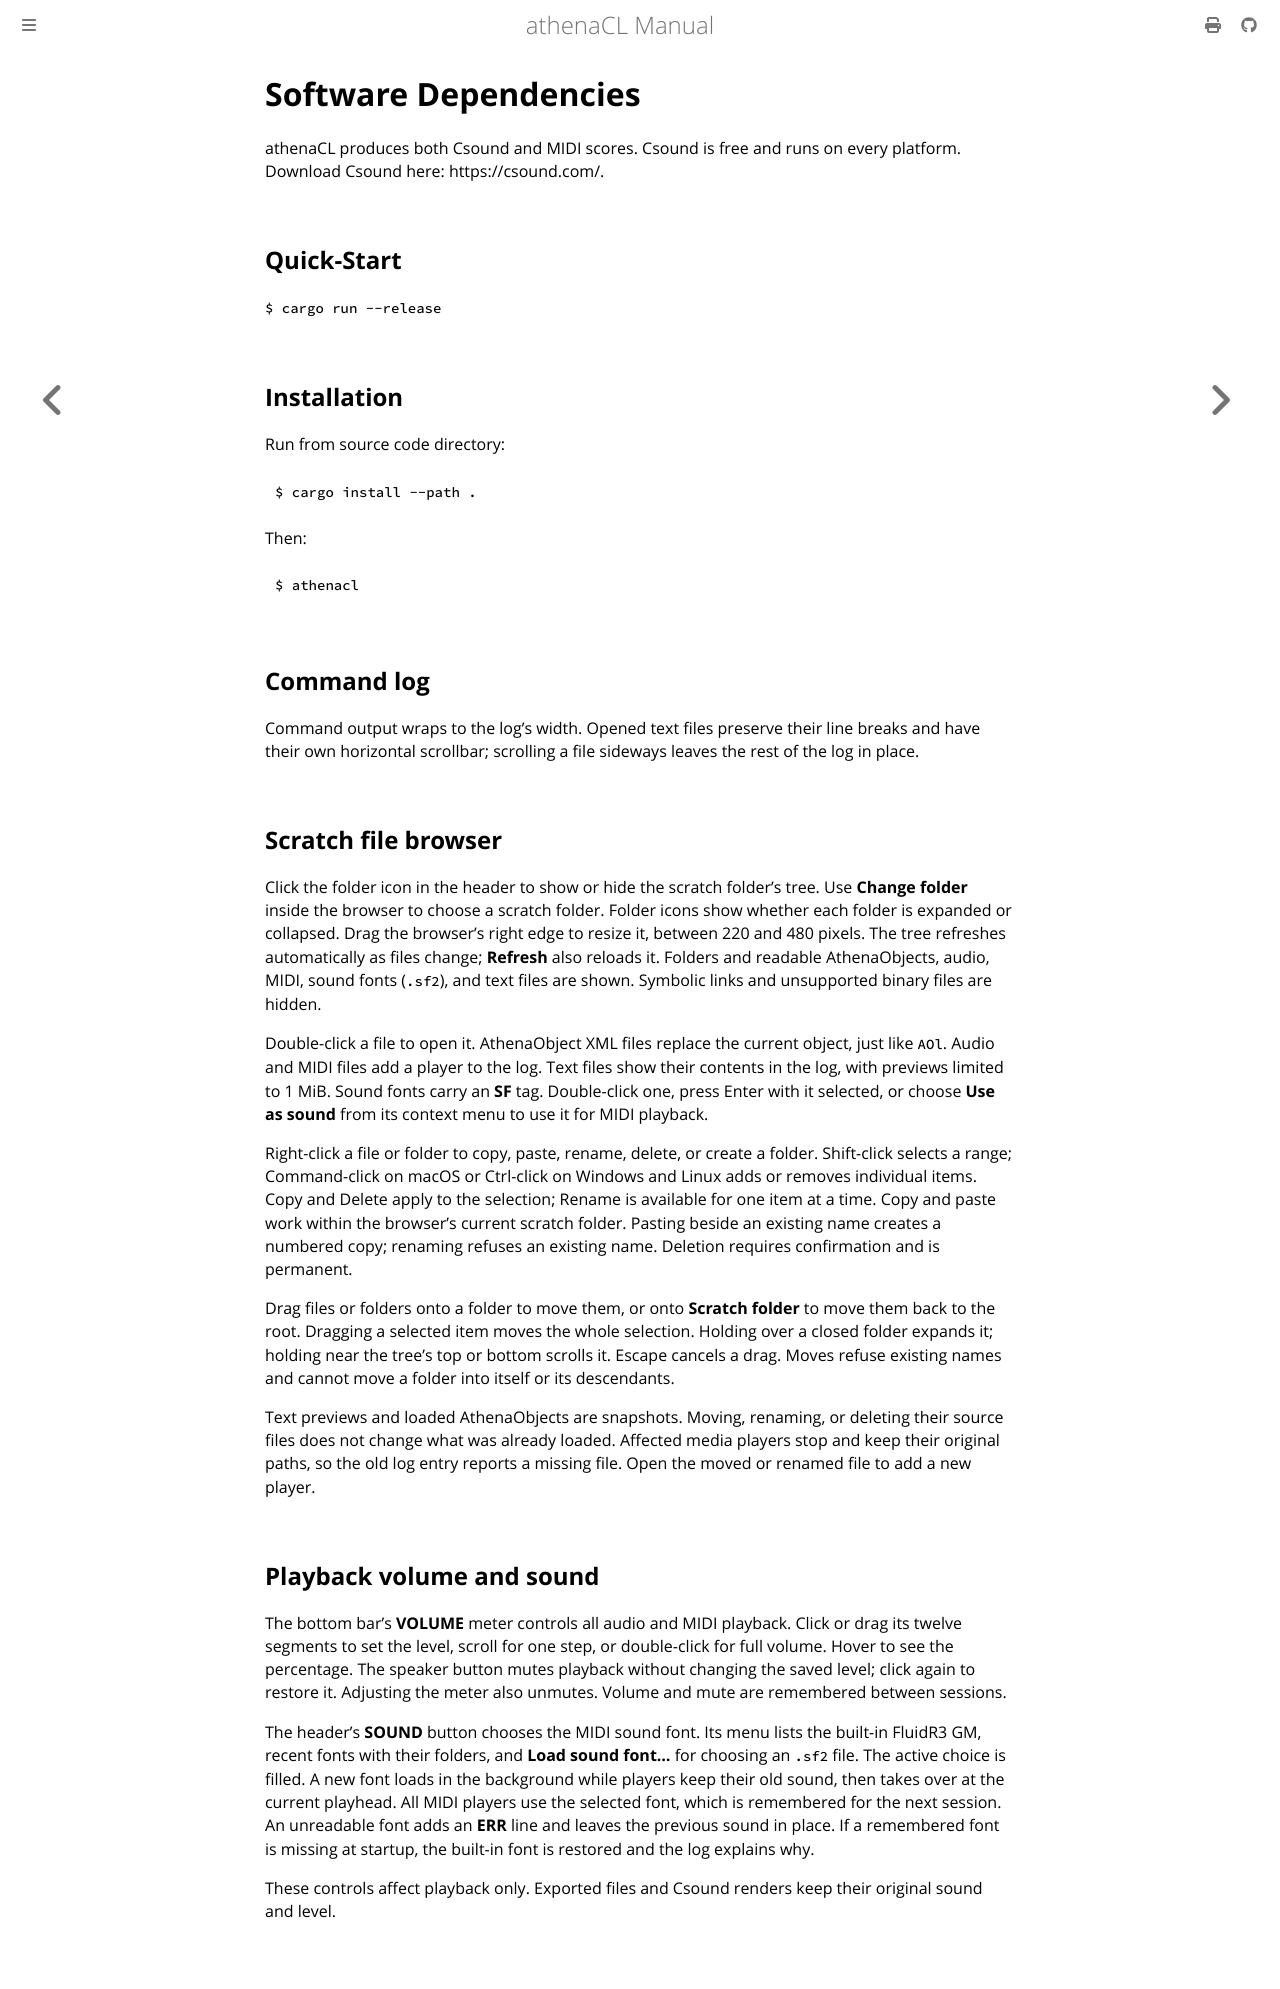

repository: ales-tsurko/athenaCL · page: getting-started.html · generator: mdbook

# Software Dependencies

athenaCL produces both Csound and MIDI scores. Csound is free and runs on every
platform. Download Csound here: https://csound.com/.




## Quick-Start

`$ cargo run --release`




## Installation

Run from source code directory:

```
$ cargo install --path . 
```

Then:

```
$ athenacl
```




## Command log

Command output wraps to the log's width. Opened text files preserve their line
breaks and have their own horizontal scrollbar; scrolling a file sideways leaves
the rest of the log in place.




## Scratch file browser

Click the folder icon in the header to show or hide the scratch folder's tree.
Use **Change folder** inside the browser to choose a scratch folder. Folder
icons show whether each folder is expanded or collapsed. Drag the browser's
right edge to resize it, between 220 and 480 pixels. The tree refreshes
automatically as files change; **Refresh** also reloads it. Folders and readable
AthenaObjects, audio, MIDI, sound fonts (`.sf2`), and text files are shown.
Symbolic links and unsupported binary files are hidden.

Double-click a file to open it. AthenaObject XML files replace the current
object, just like `AOl`. Audio and MIDI files add a player to the log. Text
files show their contents in the log, with previews limited to 1 MiB. Sound
fonts carry an **SF** tag. Double-click one, press Enter with it selected, or
choose **Use as sound** from its context menu to use it for MIDI playback.

Right-click a file or folder to copy, paste, rename, delete, or create a folder.
Shift-click selects a range; Command-click on macOS or Ctrl-click on Windows and
Linux adds or removes individual items. Copy and Delete apply to the selection;
Rename is available for one item at a time. Copy and paste work within the
browser's current scratch folder. Pasting beside an existing name creates a
numbered copy; renaming refuses an existing name. Deletion requires confirmation
and is permanent.

Drag files or folders onto a folder to move them, or onto **Scratch folder** to
move them back to the root. Dragging a selected item moves the whole selection.
Holding over a closed folder expands it; holding near the tree's top or bottom
scrolls it. Escape cancels a drag. Moves refuse existing names and cannot move a
folder into itself or its descendants.

Text previews and loaded AthenaObjects are snapshots. Moving, renaming, or
deleting their source files does not change what was already loaded. Affected
media players stop and keep their original paths, so the old log entry reports a
missing file. Open the moved or renamed file to add a new player.




## Playback volume and sound

The bottom bar's **VOLUME** meter controls all audio and MIDI playback. Click or
drag its twelve segments to set the level, scroll for one step, or double-click
for full volume. Hover to see the percentage. The speaker button mutes playback
without changing the saved level; click again to restore it. Adjusting the meter
also unmutes. Volume and mute are remembered between sessions.

The header's **SOUND** button chooses the MIDI sound font. Its menu lists the
built-in FluidR3 GM, recent fonts with their folders, and **Load sound font…**
for choosing an `.sf2` file. The active choice is filled. A new font loads in
the background while players keep their old sound, then takes over at the
current playhead. All MIDI players use the selected font, which is remembered
for the next session. An unreadable font adds an **ERR** line and leaves the
previous sound in place. If a remembered font is missing at startup, the
built-in font is restored and the log explains why.

These controls affect playback only. Exported files and Csound renders keep
their original sound and level.
